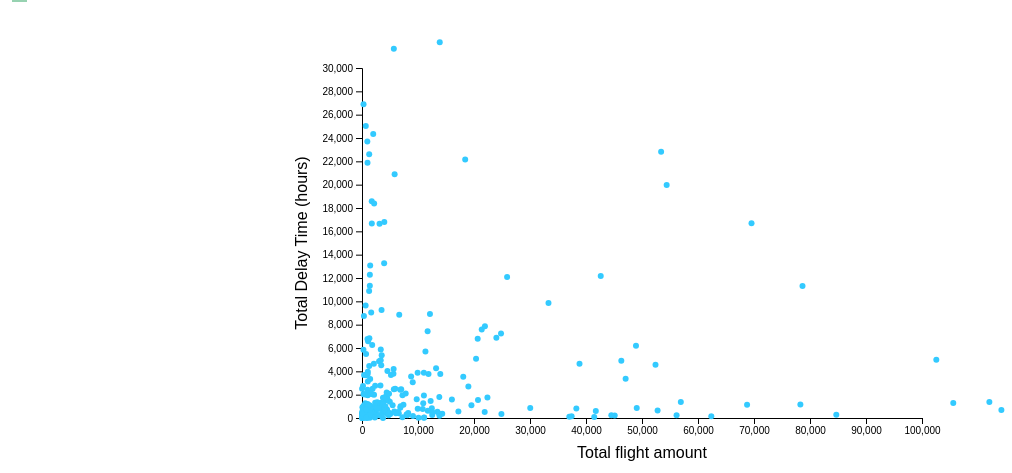
D3 v4 page, settled after 480 driven frames (8 s of simulated time); the page loaded 1 data file(s).


function changeyear(){
	var yearv = document.getElementById("inputyear").value
	var newurl = 'DS330_Project_' + yearv.concat('.html')
	window.location = newurl
}
var margin = {top: 0, right: 30, bottom: 30, left: 370},
    width = 1080 - margin.left - margin.right,
    height = 500 - margin.top - margin.bottom;
	padding = 60
// append the svg object to the body of the page
var svg = d3.select("#my_dataviz")
  .append("svg")
    .attr("width", width + margin.left + margin.right)
    .attr("height", height + margin.top + margin.bottom)
  .append("g")
    .attr("transform",
          "translate(" + margin.left + "," + margin.top + ")");
	
var div = d3.select("#my_dataviz")
		    .append("div")   
    		.attr("class", "tooltip")               
    		.style("opacity", 0);
	
	
//Read the data
d3.csv("scatter_plot/2010.csv", function(data) {

  // Add X axis
  var x = d3.scaleLinear()
    .domain([0, 100000])
    .range([ padding, width - padding ]);

	
  var xAxis = svg.append("g")
    .attr("transform", "translate(0," + (height - padding) + ")")
    .call(d3.axisBottom(x));

  // Add Y axis
  var y = d3.scaleLinear()
    .domain([0, 30000])
    .range([ height - padding, padding]);
	
  var yAxis=svg.append("g")
     .attr("transform", "translate("+padding+",0)")
     .call(d3.axisLeft(y));

	
  // Add dots
  svg.append('g')
    .selectAll("dot")
    .data(data)
    .enter()
    .append("circle")
      .attr("cx", function (d) { return x(d.count); } )
      .attr("cy", function (d) { return y(d.Total_delay); } )
      .attr("r", 3)
      .style("fill", "#33CAFF")
	  .on("mouseover", function(d) { 
	      
	})   

    // fade out tooltip on mouse out               
    .on("mouseout", function(d) {       
        div.transition()        
           .duration(500)      
           .style("opacity", 0);
	    
    });
	
	  
	svg.append("text")
		.attr("text-anchor", "middle")
		.attr("transform", "translate("+ (padding/12) +","+(height/2)+")rotate(-90)")
		.text("Total Delay Time (hours)");
		
	svg.append("text")
		.attr("text-anchor", "middle")
		 .attr("transform", "translate("+ (width/2) +","+(height-(padding/3))+")")
		.text("Total flight amount");
	  
	cursor()
	
	function update_x(){
	xlim=this.value
	
	x.domain([0,xlim])
	xAxis.transition().duration(1000).call(d3.axisBottom(x))
	
	svg.selectAll("circle")
       .data(data)
       .transition()
       .duration(1000)
	   .attr("cx", function (d) { return x(d.count*10); } )
}
	
	function update_y(){
		ylim=this.value
		
		y.domain([0,ylim])
		yAxis.transition().duration(1000).call(d3.axisLeft(y))
		
		svg.selectAll("circle")
       .data(data)
       .transition()
       .duration(1000)
       .attr("cy", function (d) { return y(d.Total_delay*10); } )

	}
	
	d3.select("#buttonXlim").on("input", update_x )
	d3.select("#buttonYlim").on("input",update_y)
	
	cursor()
})

function cursor(){
	svg.selectAll("circle")
		.on("mouseover", function(d,i){
		highlight_scatter(i);
		console.log("asd");
    	div.transition()        
      	   .duration(200)      
           .style("opacity", 0.9);      
           div.html("City: "+d.city+"<br>Airport: "+d.name+"<br>"+"Delays: "+d.count)
	       .style("color","black")
           .style("left", (d3.event.pageX) + "px")     
           .style("top", (d3.event.pageY - 28) + "px");  
		})
		.on("mouseout", function(){
		mouseout();
		div.transition()        
           .duration(500)      
           .style("opacity", 0);
	    
		});
}

function highlight(h){
	svg.selectAll("circle")
		.filter(function(d,i){return i == h + 1;})
		.style("fill","red")
		.attr("r",6);
}

function mouseout(){
	svg.selectAll("circle")
		.style("fill","#33CAFF")
		.attr("r",3);
}

function highlight_scatter(h){
	svg.selectAll("circle")
		.filter(function(d,i){return i == h;})
		.style("fill","red")
		.attr("r",6);
}
	

	



### data: scatter_plot/2010.csv
, code, Total_delay, count, name, city
0, ABE, 1550, 4173, Lehigh Valley International Airport, Allentown
1, ABI, 738.6, 2497, Abilene Regional Airport, Abilene
2, ABQ, 9851, 33300, Albuquerque International Airport, Albuquerque
3, ABR, 8.267, 5, Aberdeen Regional Airport, Aberdeen
4, ABY, 366.6, 1028, Southwest Georgia Regional Airport, Albany
5, ACK, 152.3, 346, Nantucket Memorial Airport, Nantucket
6, ACT, 8.033, 85, Waco Regional Airport, Waco
7, ACV, 2795, 3295, Arcata Airport, Mckinleyville
8, ACY, 279.2, 840, Atlantic City International Airport, Egg Harbor City
9, ADK, 42.63, 103, Adak Airport, Adak
10, ADQ, 185.9, 670, Kodiak Airport, Kodiak
11, AEX, 1165, 3613, Alexandria International Airport, Alexandria
12, AGS, 1744, 3746, Bush Field Airport, Augusta
13, AKN, 15.67, 77, King Salmon Airport, King Salmon
14, ALB, 3770, 11878, Albany International Airport, Latham
15, ALO, 28.18, 111, Waterloo Municipal Airport, Waterloo
16, AMA, 2459, 7002, Amarillo International Airport, Amarillo
17, ANC, 3543, 18081, Anchorage International Airport, Anchorage
18, ASE, 1890, 4333, Aspen Pitkin County Airport-Sardy Field, Aspen
19, ATL, 165845, 414666, Hartsfield-Jackson Atlanta International…, Atlanta
20, ATW, 1513, 4590, Outagamie County Airport, Appleton
21, AUS, 12179, 42631, Austin-Bergstrom International Airport, Austin
22, AVL, 2505, 5942, Asheville Regional Airport, Fletcher
23, AVP, 936.1, 2138, Wilkes Barre Scranton International Airp…, Pittston
24, AZO, 797.5, 3066, Kalamazoo-Battle Creek International Air…, Kalamazoo
25, BDL, 6881, 23993, Bradley International Airport, Windsor Locks
26, BET, 333.4, 1025, Bethel Airport, Bethel
27, BFL, 1297, 3392, Kern County-Meadows Field Airport, Bakersfield
28, BGM, 232.8, 930, Greater Binghamton Edwin A Link Field Ai…, Johnson City
29, BGR, 450.4, 1120, Bangor International Airport, Bangor
30, BHM, 7596, 21381, Birmingham International Airport, Birmingham
31, BIL, 733.7, 3627, Logan International Airport, Billings
32, BIS, 1169, 3798, Bismarck Municipal Airport, Bismarck
33, BJI, 5.5, 73, Bemidji-Beltrami County Airport, Bemidji
35, BLI, 34.32, 204, Bellingham International Airport, Bellingham
36, BMI, 1699, 4498, Bloomington Normal Airport, Bloomington
37, BNA, 19979, 54403, Nashville International Airport, Nashville
38, BOI, 3779, 13979, Boise Air Terminal, Boise
39, BOS, 39340, 113540, Gen E L Logan International Airport, Boston
40, BQK, 349.1, 3, Glynco Jetport Airport, Brunswick
41, BQN, 416.7, 1004, Rafael Hernandez Airport, Aguadilla
42, BRO, 652.4, 1538, Brownsville-South Padre Island Internati…, Brownsville
43, BRW, 411.3, 2472, Wiley Post Will Rogers Memorial Airport, Barrow
44, BTM, 135.9, 825, Bert Mooney Airport, Butte
45, BTR, 3722, 815, Baton Rouge Metropolitan Airport, Baton Rouge
46, BTV, 3066, 9060, Burlington International Airport, South Burlington
47, BUF, 8847, 6649, Greater Buffalo International Airport, Buffalo
48, BUR, 7247, 24826, Burbank Glendale Pasadena Airport, Burbank
49, BWI, 41020, 26596, Baltimore-Washington International Thurg…, Baltimore
50, BZN, 1286, 105584, Gallatin Field Airport, Bozeman
51, CAE, 4036, 4541, Columbia Metropolitan Airport, West Columbia
52, CAK, 3549, 8774, Akron Canton Regional Airport, Canton
53, CDC, 181.3, 9103, Cedar City Municipal Airport, Cedar City
54, CDV, 222.3, 627, Merle K Mudhole Smith Airport, Cordova
55, CEC, 943.2, 722, Jack Mcnamara Field Airport, Crescent City
56, CHA, 1945, 1023, Chattanooga Metropolitan Airport, Chattanooga
57, CHO, 403.1, 4825, Charlottesville Albemarle Airport, Earlysville
59, CIC, 831.1, 12467, Chico Municipal Airport, Chico
60, CID, 2235, 1400, Cedar Rapids Municipal Airport, Cedar Rapids
61, CLD, 409.7, 6564, Mcclellan Palomar Airport, Carlsbad
... 233 more rows